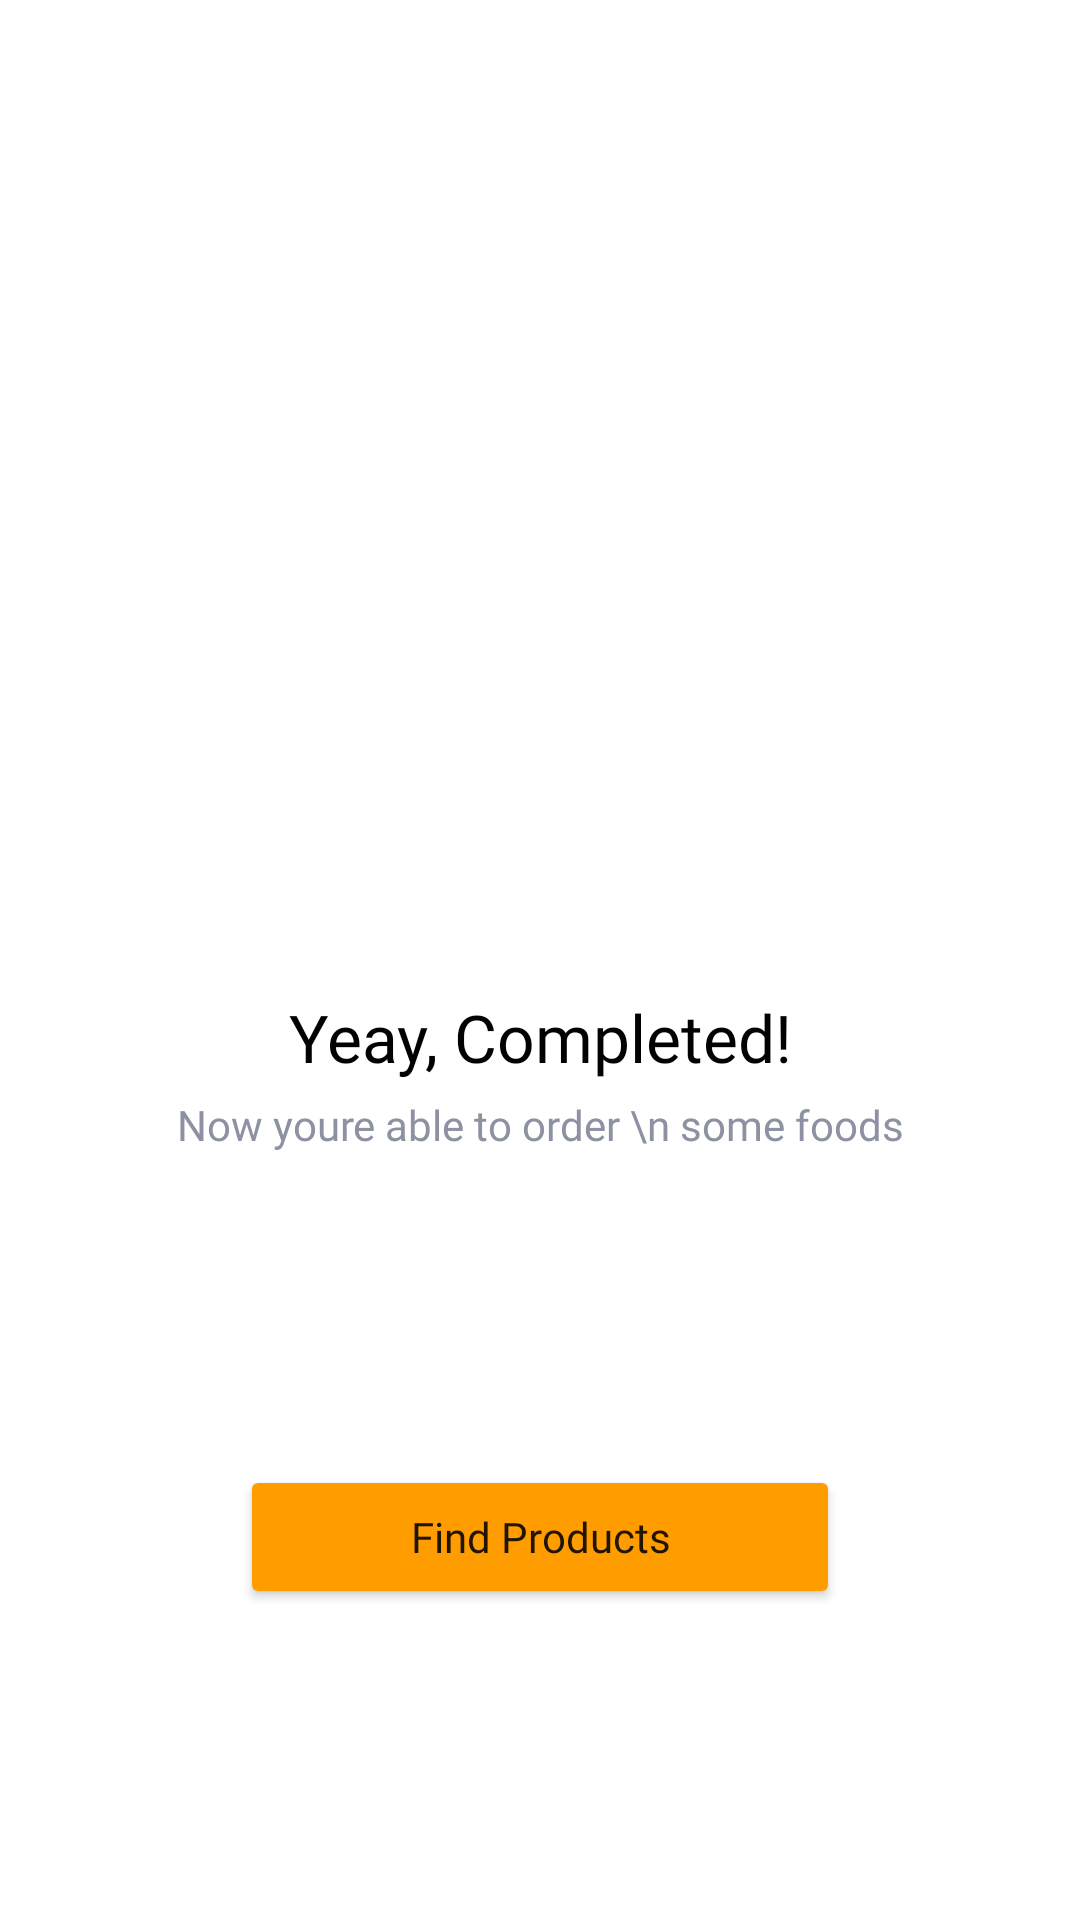

Here is an Android app screen rendered from its layout file. Give the layout XML and the strings, colors and styles it references.
<!-- AndroidManifest.xml: application theme Theme.MyEkasari.noActionBar -->
<!-- res/layout/fragment_signup_success.xml -->
<?xml version="1.0" encoding="utf-8"?>
<androidx.constraintlayout.widget.ConstraintLayout xmlns:android="http://schemas.android.com/apk/res/android"
    xmlns:app="http://schemas.android.com/apk/res-auto"
    xmlns:tools="http://schemas.android.com/tools"
    android:layout_width="match_parent"
    android:layout_height="match_parent"
    tools:context=".ui.auth.signin.SigninFragment">

    <ImageView
        android:id="@+id/imageView2"
        android:layout_width="200dp"
        android:layout_height="201dp"
        android:layout_marginTop="100dp"
        android:src="@drawable/ic_signup_success"
        app:layout_constraintEnd_toEndOf="parent"
        app:layout_constraintStart_toStartOf="parent"
        app:layout_constraintTop_toTopOf="parent" />

    <TextView
        android:id="@+id/textView"
        style="@style/TextView.PoppinsNormal22sp020202"
        android:layout_width="wrap_content"
        android:layout_height="wrap_content"
        android:layout_marginTop="30dp"
        android:text="Yeay, Completed!"

        app:layout_constraintEnd_toEndOf="parent"
        app:layout_constraintStart_toStartOf="parent"
        app:layout_constraintTop_toBottomOf="@+id/imageView2" />

    <TextView
        android:id="@+id/textView3"
        style="@style/TextView.PoppinsNormal14sp8D92A3"
        android:layout_width="wrap_content"
        android:layout_height="wrap_content"
        android:layout_marginStart="80dp"
        android:layout_marginTop="5dp"
        android:layout_marginEnd="80dp"
        android:text="Now youre able to order \n some foods"
        android:textAlignment="center"
        app:layout_constraintEnd_toEndOf="parent"
        app:layout_constraintStart_toStartOf="parent"
        app:layout_constraintTop_toBottomOf="@+id/textView" />

    <Button
        android:id="@+id/buttonFind"
        android:layout_width="200dp"
        android:layout_height="wrap_content"
        android:backgroundTint="@color/yellow"
        android:fontFamily="@font/poppins"
        android:text="Find Products"
        android:textAllCaps="false"
        app:layout_constraintBottom_toBottomOf="parent"
        app:layout_constraintEnd_toEndOf="parent"
        app:layout_constraintStart_toStartOf="parent"
        app:layout_constraintTop_toBottomOf="@+id/textView3" />

</androidx.constraintlayout.widget.ConstraintLayout>
<!-- resources referenced by this layout -->
<resources>
  <color name="yellow">#FF9D00</color>
  <style name="TextView.PoppinsNormal14sp8D92A3">
          <item name="android:fontFamily">@font/poppins</item>
          <item name="android:textColor">#8D92A3</item>
          <item name="android:textSize">14sp</item>
      </style>
  <style name="TextView.PoppinsNormal22sp020202">
          <item name="android:fontFamily">@font/poppins</item>
          <item name="android:textColor">#020202</item>
          <item name="android:textSize">22sp</item>
      </style>
  <style name="Theme.MyEkasari.noActionBar" parent="Theme.MaterialComponents.DayNight.NoActionBar">
      </style>
</resources>
